Run: headless pygame with SDL's dummy video driver; simulated clock (each Clock.tick advances the game by its frame time, no real sleeping); random seed 0; keys injected as events and as key.get_pressed() state; no mouse input.
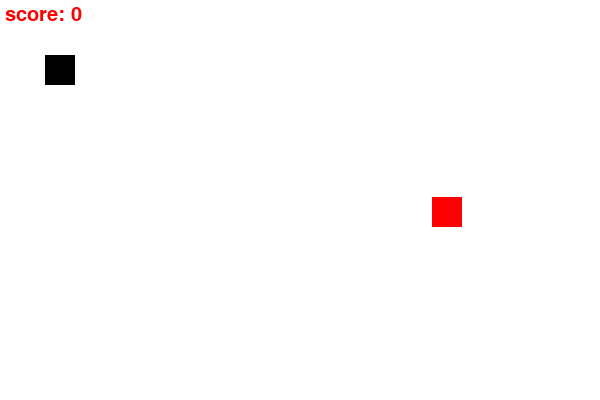
Frame 1 of 4 · flips 1–60 · no input
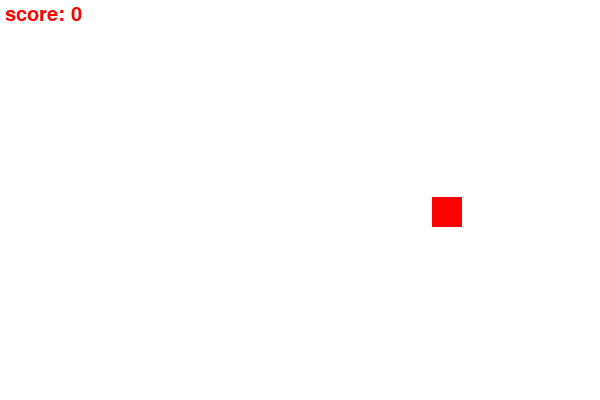
Frame 2 of 4 · flips 61–180 · tapped SPACE, RETURN · held RIGHT (→), D
Frame 3 of 4 · flips 181–300 · held DOWN (↓), S · screen unchanged from frame 2, image omitted
Frame 4 of 4 · flips 301–420 · held LEFT (←), A, UP (↑), W · screen unchanged from frame 3, image omitted

The pygame program that drew these frames:

"""
AUTHOR: KRISTAL SHRESTHA
DATE: 6/15/2024
PURPOSE: Snake game part 9 (length increment logic)
"""

import pygame
import random

# Initialize Pygame
pygame.init()

# Define colors
white = (255, 255, 255)
red = (255, 0, 0)
black = (0, 0, 0)
fps=30

font=pygame.font.SysFont(None,30)
clock=pygame.time.Clock()

def text_screen(text,color,x,y):
    screen_text=font.render(text,True,color)
    game_window.blit(screen_text,[x,y])

def plotSnake(gameWindow,color,snake_list,snake_size):
     for x,y in snake_list:
        pygame.draw.rect(game_window,color,[x,y,snake_size,snake_size])
# Set up game window dimensions
screen_height = 400
screen_width = 600
game_window = pygame.display.set_mode((screen_width, screen_height))

# Set game window title
pygame.display.set_caption("Snakes Kristal")

# Game variables
exit_game = False
game_over = False
snake_x=45
snake_y=55
snake_size=30
velocity_x=0
velocity_y=0
food_x=random.randint(0,int(screen_width/1.2))
food_y=random.randint(0,int(screen_height/1.2))
score=0
init_velocity=5
snake_list=[]
snake_length=1

# Main game loop
while not exit_game:
    for event in pygame.event.get():
        # Event handling
        if event.type == pygame.QUIT:
            exit_game = True

        if event.type==pygame.KEYDOWN:
            if event.key==pygame.K_RIGHT:
                velocity_x=init_velocity
                velocity_y=0
               
            if event.key==pygame.K_LEFT:
                velocity_x=-init_velocity
                velocity_y=0
                
            if event.key==pygame.K_UP:
                velocity_y=-init_velocity
                velocity_x=0
            if event.key==pygame.K_DOWN:
                velocity_y=init_velocity
                velocity_x=0
                
    snake_x+=velocity_x
    snake_y+=velocity_y

    if abs(snake_x-food_x)<15 and abs(snake_y-food_y)<15:
        score+=1
        # print(f"score: {score*10}")
        #text_screen(f"score: {score*10}",red,5,5) #it is meaning less to write this here,because then the game window will be  completely filled white later line82
        food_x=random.randint(0,int(screen_width/1.2))
        food_y=random.randint(0,int(screen_height/1.2))
        snake_length+=5

    # Fill the game window with white color
    game_window.fill(white)
    text_screen(f"score: {score*10}",red,5,5)
    pygame.draw.rect(game_window,red,[food_x,food_y,snake_size,snake_size])

    head=[]
    head.append(snake_x)
    head.append(snake_y)
    snake_list.append(head)

    if len(snake_list)>snake_length:
        del snake_list[0]
    # pygame.draw.rect(game_window,black,[snake_x,snake_y,snake_size,snake_size])
    plotSnake(game_window,black,snake_list,snake_size)
    pygame.display.update()
    clock.tick(fps)

# Quit Pygame
pygame.quit()
quit()
